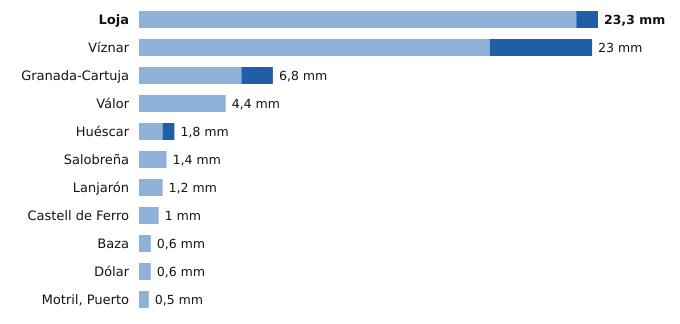

Source data for this figure (header and first rows):
estacion, provincia, indicativo, mm_6_dias_anteriores, mm_hoy, mm_7_dias, horas_de_hoy
Loja, Granada, 5582A, 22.2, 1.1, 23.3, 15
Víznar, Granada, 5515D, 17.8, 5.2, 23.0, 15
Granada-Cartuja, Granada, 5515X, 5.2, 1.6, 6.8, 15
Válor, Granada, 6281X, 4.4, 0.0, 4.4, 14
Huéscar, Granada, 5051X, 1.2, 0.6, 1.8, 15
Salobreña, Granada, 6267X, 1.4, 0.0, 1.4, 14
Lanjarón, Granada, 6258X, 1.2, 0.0, 1.2, 14
Castell de Ferro, Granada, 6272X, 1.0, 0.0, 1.0, 14
Baza, Granada, 5047E, 0.6, 0.0, 0.6, 15
Dólar, Granada, 5107D, 0.6, 0.0, 0.6, 15
Motril, Puerto, Granada, 6268Y, 0.5, 0.0, 0.5, 15
